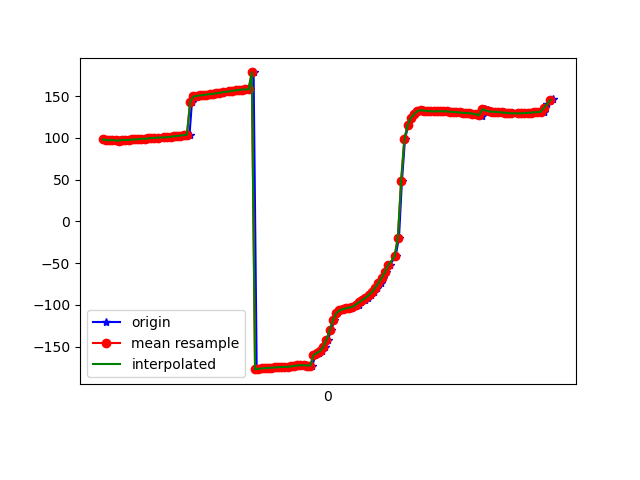

Source data for this figure (header and first rows):
1617847947271, 543590827387689, 98.09705, 36.567577, 1.3796253
1617847947284, 543590846618459, 97.19, 35.78, 1.417
1617847947299, 543590865849229, 97.81, 35.76, 0.1389
1617847947315, 543590885079999, 97.13, 34.93, 0.09017
1617847947338, 543590904310769, 97.32, 35.46, 0.08515
1617847947355, 543590923541539, 97.15, 34.83, -0.7868
1617847947373, 543590942772309, 96.59, 34.3, -0.8105
1617847947393, 543590962003079, 97.56, 34.54, -1.949
1617847947412, 543590981233849, 97.46, 33.62, -2.506
1617847947433, 543591000464619, 97.39, 33.18, -2.625
1617847947448, 543591019695389, 98.14, 32.79, -4.128
1617847947468, 543591038926159, 98.07, 31.96, -4.81
1617847947487, 543591058156929, 98.33, 32.02, -5.166
1617847947508, 543591077387699, 98.95, 31.63, -6.858
1617847947526, 543591096618469, 98.84, 30.99, -7.609
1617847947547, 543591115971959, 99.23, 31.15, -8.05
1617847947563, 543591135202729, 99.9, 30.97, -9.885
1617847947586, 543591154433499, 99.94, 30.74, -10.51
1617847947603, 543591173664269, 100.3, 31.2, -10.77
1617847947619, 543591192895039, 100.3, 31.09, -11.33
1617847947640, 543591212125809, 100.5, 31.31, -11.93
1617847947662, 543591231356579, 100.7, 31.65, -12.55
1617847947678, 543591250587349, 101, 32.02, -13.18
1617847947696, 543591269818119, 101.4, 32.24, -13.76
1617847947716, 543591289048889, 101.8, 32.33, -14.26
1617847947734, 543591308279659, 102.2, 32.39, -14.73
1617847947754, 543591327510429, 102.7, 32.41, -15.17
1617847947772, 543591346741199, 103.2, 32.35, -15.56
1617847947796, 543591365971969, 103.8, 32.3, -15.93
1617847947811, 543591385202739, 142.9, 32.17, -11.48
1617847947829, 543591404433509, 149.6, 32.33, -16.49
1617847947852, 543591423664279, 150.3, 32.35, -16.77
1617847947867, 543591442895049, 150.8, 32.33, -16.92
1617847947888, 543591462125819, 151.2, 32.28, -17.06
1617847947907, 543591481356589, 151.7, 32.24, -17.19
1617847947925, 543591500587359, 152.2, 32.2, -17.34
1617847947944, 543591519818129, 152.7, 32.12, -17.55
1617847947967, 543591539048899, 153.3, 31.99, -17.8
1617847947983, 543591558279669, 153.9, 31.79, -18.05
1617847948001, 543591577510439, 154.4, 31.57, -18.32
1617847948019, 543591596741209, 155, 31.36, -18.65
1617847948042, 543591615971979, 155.5, 31.21, -19
1617847948057, 543591635202749, 155.9, 31.05, -19.35
1617847948075, 543591654433519, 156.4, 30.9, -19.72
1617847948096, 543591673664289, 156.9, 30.8, -20.11
1617847948114, 543591692895059, 157.4, 30.75, -20.52
1617847948135, 543591712125829, 157.8, 30.57, -20.95
1617847948153, 543591731356599, 158, 30.05, -21.19
1617847948171, 543591750587369, 158.2, 29.22, -21.35
1617847948191, 543591769818139, 178.4, 27.08, -18.46
1617847948210, 543591789048909, -177.1, 28.16, -22.01
1617847948229, 543591808279679, -176.6, 28.44, -22.5
1617847948248, 543591827510449, -176.2, 29.18, -23
1617847948270, 543591846741219, -175.9, 29.91, -23.4
1617847948288, 543591865971989, -175.6, 30.5, -23.72
1617847948305, 543591885202759, -175.3, 31.01, -23.95
1617847948325, 543591904433529, -175, 31.38, -24.11
1617847948346, 543591923664299, -174.7, 31.46, -24.2
1617847948363, 543591942895069, -174.5, 31.14, -24.26
1617847948381, 543591962125839, -174.4, 30.4, -24.16
1617847948401, 543591981356609, -174.3, 29.42, -23.9
... 85 more rows
